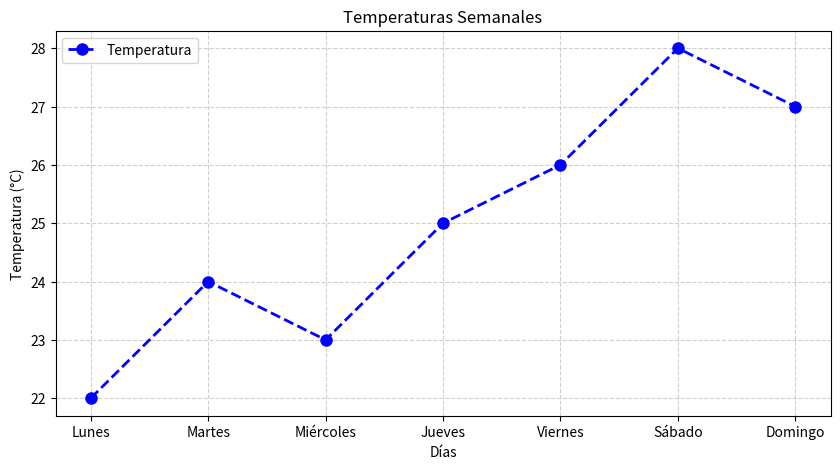

Write Python code to recreate this figure.
import matplotlib.pyplot as plt
import numpy as np


def graficar_temperaturas(dias, temperaturas):
    plt.figure(figsize=(10, 5))  # Tamaño del gráfico
    plt.plot(dias, temperaturas, marker='o', linestyle='--', color='b', markersize=8, linewidth=2, label='Temperatura')

    # Etiquetas y título
    plt.xlabel("Días")
    plt.ylabel("Temperatura (°C)")
    plt.title("Temperaturas Semanales")

    # Añadir leyenda
    plt.legend()

    # Mostrar la cuadrícula para mejor visualización
    plt.grid(True, linestyle='--', alpha=0.6)

    # Mostrar la gráfica
    plt.show()


def analizar_finanzas(ingresos, gastos):
    ingresos = np.array(ingresos)
    gastos = np.array(gastos)

    balance_mensual = ingresos - gastos
    total_ingresos = np.sum(ingresos)
    total_gastos = np.sum(gastos)
    saldo_final = total_ingresos - total_gastos

    return [balance_mensual.tolist(), total_ingresos, total_gastos, saldo_final]


# Datos proporcionados
dias = ['Lunes', 'Martes', 'Miércoles', 'Jueves', 'Viernes', 'Sábado', 'Domingo']
temperaturas = [22, 24, 23, 25, 26, 28, 27]

graficar_temperaturas(dias, temperaturas)

# Datos de finanzas
ingresos = [1500, 1600, 1700, 1650, 1800, 1900, 2000, 2100, 2200, 2300, 2400, 2500]
gastos = [1000, 1100, 1200, 1150, 1300, 1400, 1500, 1600, 1700, 1800, 1900, 2000]

resultado = analizar_finanzas(ingresos, gastos)
print(resultado)
